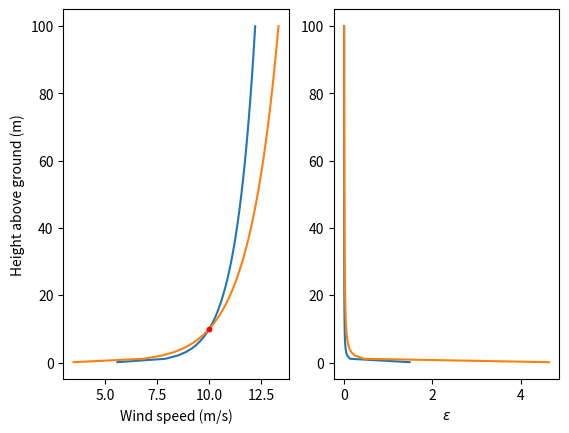
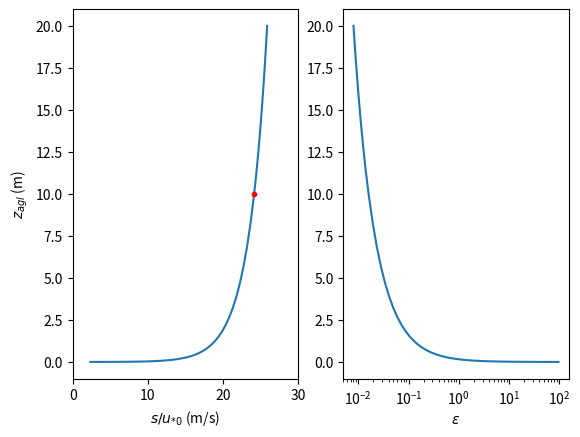

Reproduce these figures in Python, in order.
from __future__ import print_function
import numpy as np
import matplotlib.pyplot as plt


U_ref = np.array([10.0, 10.0])
Z_ref = np.array([10.0, 10.0])
z_0 = np.array([3e-4, 0.01])
z_ground = np.array([0.0, 0.0])

kappa = 0.41
C_mu = 0.09

z = np.linspace(0.1, 100.0, 100)
z = np.tile(z, (len(U_ref), 1)).T

U_star = kappa*U_ref/(np.log((Z_ref+z_0)/z_0))

U = U_star/kappa*np.log((z-z_ground+z_0)/z_0)
k = (U_star**2)/np.sqrt(C_mu)
epsilon = (U_star**3)/(kappa*(z - z_ground + z_0))

fh, ah = plt.subplots(1, 2)
ah[0].plot(U, z)
ah[0].plot([U_ref], [Z_ref], 'r.')
ah[1].plot(epsilon, z)
ah[0].set_ylabel('Height above ground (m)')
ah[0].set_xlabel('Wind speed (m/s)')
ah[1].set_xlabel('$\epsilon$')
print('U* = {1}, k = {0}'.format(k, U_star))


# Stuff for Bolund case:
b_kappa = 0.4
b_Z_ref = 10.0
b_U_star = 0.4
b_z_0 = 6.4e-4      # 3.5e-4,  3.2e-4,  3.0e-4
b_U_ref = b_U_star/b_kappa*np.log((b_Z_ref+b_z_0)/(b_z_0))
b_k = 5.8*b_U_star**2
b_Cmu = (b_U_star**2/b_k)**2
print("BOLUND: U_ref: {0:0.6f}, TKE: {1:0.6f}, Cmu: {2:0.6f}".format(b_U_ref, b_k, b_Cmu))
b_z = np.append(np.logspace(-3, 1, 50), np.linspace(10.5, 20, 50))
b_s = b_U_star/b_kappa*np.log((b_z+b_z_0)/b_z_0)
fhb, ahb = plt.subplots(1, 2)
b_epsilon = (b_U_star**3)/(b_kappa*(b_z + b_z_0))

b_L = 1.0 # Turbulence length. 1,0m? 10m?
b_eps_bound = np.power(b_Cmu, 0.75) * np.power(b_k, 1.5) / b_L
ahb[0].plot(b_s/b_U_star, b_z)
ahb[0].plot([b_U_ref/b_U_star], [b_Z_ref], 'r.')
ahb[1].plot(b_epsilon, b_z)
ahb[0].set_ylabel('$z_{agl}$ (m)')
ahb[0].set_xlabel('$s/u_{*0}$ (m/s)')
ahb[1].set_xlabel('$\epsilon$')
ahb[0].set_xlim([0, 30.0])
ahb[1].set_xscale('log')

plt.show(block=False)

